Dataset: classification (GitHub, DylanHughes02/fruit-detection-project). Classes: apple, banana, orange, pear.

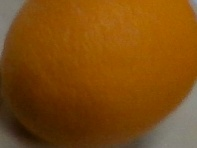
Label: orange

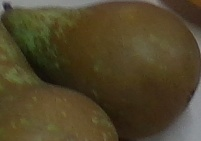
Label: pear

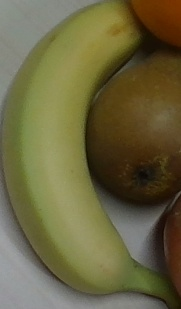
Label: banana

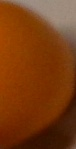
Label: orange

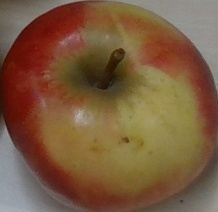
Label: apple

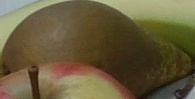
Label: pear
